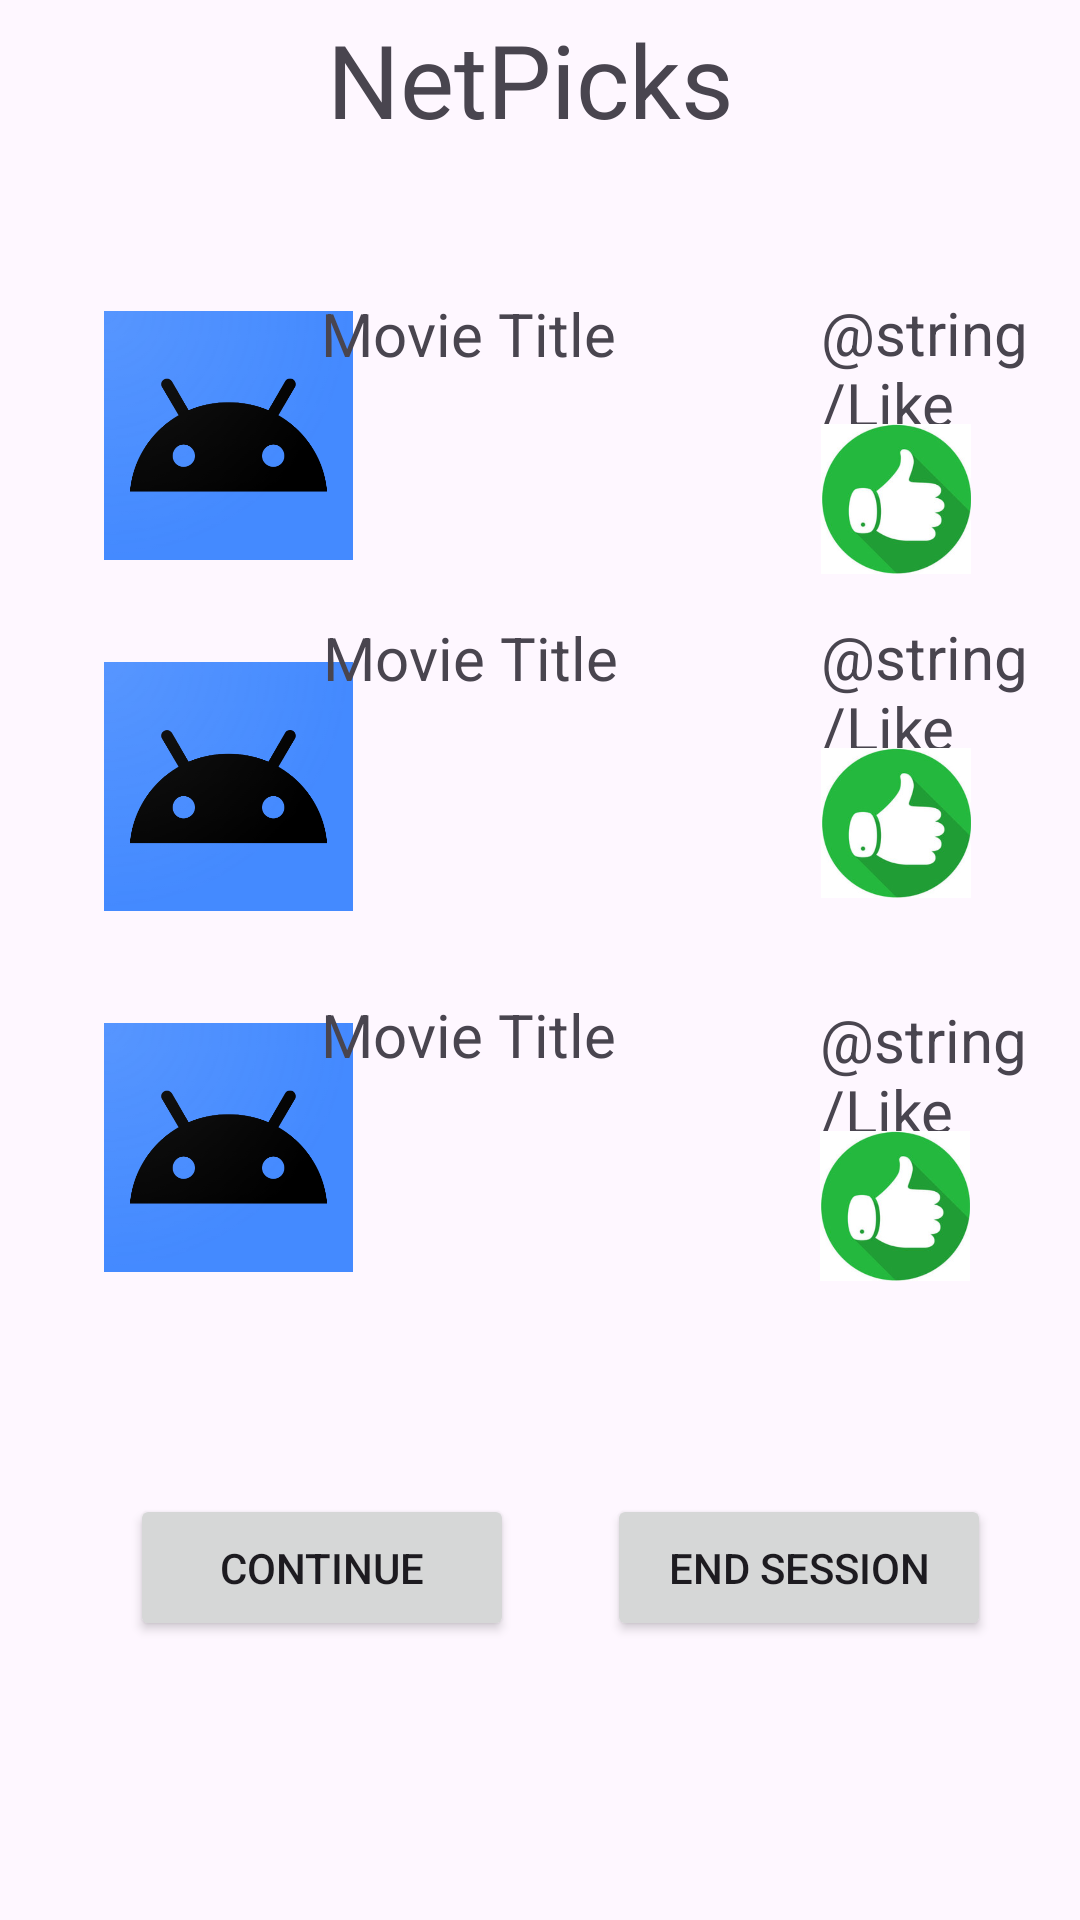

Here is an Android app screen rendered from its layout file. Give the layout XML and the strings, colors and styles it references.
<!-- AndroidManifest.xml: application theme Theme.NetPicks -->
<!-- res/layout/match_room.xml -->
<?xml version="1.0" encoding="utf-8"?>
<androidx.constraintlayout.widget.ConstraintLayout xmlns:android="http://schemas.android.com/apk/res/android"
    xmlns:app="http://schemas.android.com/apk/res-auto"
    xmlns:tools="http://schemas.android.com/tools"
    android:layout_width="match_parent"
    android:layout_height="match_parent">

    <TextView
        android:id="@+id/Netpicks"
        android:layout_width="142dp"
        android:layout_height="56dp"
        android:text="@string/NetPicks"
        android:textSize="34sp"
        app:layout_constraintBottom_toBottomOf="parent"
        app:layout_constraintEnd_toEndOf="parent"
        app:layout_constraintStart_toStartOf="parent"
        app:layout_constraintTop_toTopOf="parent"
        app:layout_constraintVertical_bias="0.006"
        tools:ignore="TextSizeCheck" />

    <ImageView
        android:id="@+id/moviePosterImageView1"
        android:layout_width="83dp"
        android:layout_height="136dp"
        android:layout_centerInParent="true"
        android:contentDescription="@string/moviepost"
        android:scaleType="fitCenter"
        android:src="@drawable/placeholder_image"
        app:layout_constraintBottom_toBottomOf="parent"
        app:layout_constraintEnd_toEndOf="parent"
        app:layout_constraintHorizontal_bias="0.125"
        app:layout_constraintStart_toStartOf="parent"
        app:layout_constraintTop_toTopOf="parent"
        app:layout_constraintVertical_bias="0.153" />

    <ImageView
        android:id="@+id/moviePosterImageView2"
        android:layout_width="83dp"
        android:layout_height="141dp"
        android:layout_centerInParent="true"
        android:contentDescription="@string/moviepost"
        android:scaleType="fitCenter"
        android:src="@drawable/placeholder_image"
        app:layout_constraintBottom_toBottomOf="parent"
        app:layout_constraintEnd_toEndOf="parent"
        app:layout_constraintHorizontal_bias="0.125"
        app:layout_constraintStart_toStartOf="parent"
        app:layout_constraintTop_toTopOf="parent"
        app:layout_constraintVertical_bias="0.384" />

    <ImageView
        android:id="@+id/moviePosterImageView3"
        android:layout_width="83dp"
        android:layout_height="144dp"
        android:layout_centerInParent="true"
        android:contentDescription="@string/moviepost"
        android:scaleType="fitCenter"
        android:src="@drawable/placeholder_image"
        app:layout_constraintBottom_toBottomOf="parent"
        app:layout_constraintEnd_toEndOf="parent"
        app:layout_constraintHorizontal_bias="0.125"
        app:layout_constraintStart_toStartOf="parent"
        app:layout_constraintTop_toTopOf="parent"
        app:layout_constraintVertical_bias="0.626" />

    <TextView
        android:id="@+id/MovieTitle2"
        android:layout_width="165dp"
        android:layout_height="95dp"
        android:text="@string/MovieTitle"
        android:textSize="20sp"
        app:layout_constraintBottom_toBottomOf="parent"
        app:layout_constraintEnd_toEndOf="parent"
        app:layout_constraintHorizontal_bias="0.548"
        app:layout_constraintStart_toStartOf="parent"
        app:layout_constraintTop_toTopOf="parent"
        app:layout_constraintVertical_bias="0.608" />

    <TextView
        android:id="@+id/MovieTitle1"
        android:layout_width="164dp"
        android:layout_height="84dp"
        android:text="@string/MovieTitle"
        android:textSize="20sp"
        app:layout_constraintBottom_toBottomOf="parent"
        app:layout_constraintEnd_toEndOf="parent"
        app:layout_constraintHorizontal_bias="0.55"
        app:layout_constraintStart_toStartOf="parent"
        app:layout_constraintTop_toTopOf="parent"
        app:layout_constraintVertical_bias="0.37" />

    <TextView
        android:id="@+id/MovieTitle3"
        android:layout_width="164dp"
        android:layout_height="68dp"
        android:text="@string/MovieTitle"
        android:textSize="20sp"
        app:layout_constraintBottom_toBottomOf="parent"
        app:layout_constraintEnd_toEndOf="parent"
        app:layout_constraintHorizontal_bias="0.546"
        app:layout_constraintStart_toStartOf="parent"
        app:layout_constraintTop_toTopOf="parent"
        app:layout_constraintVertical_bias="0.171" />

    <Button
        android:id="@+id/continue_match"
        android:layout_width="128dp"
        android:layout_height="49dp"
        android:layout_alignParentEnd="true"
        android:text="@string/Continue"
        app:layout_constraintBottom_toBottomOf="parent"
        app:layout_constraintEnd_toEndOf="parent"
        app:layout_constraintHorizontal_bias="0.187"
        app:layout_constraintStart_toStartOf="parent"
        app:layout_constraintTop_toBottomOf="@+id/MovieTitle2"
        app:layout_constraintVertical_bias="0.435" />

    <Button
        android:id="@+id/end_session"
        android:layout_width="128dp"
        android:layout_height="49dp"
        android:layout_alignParentEnd="true"
        android:text="@string/end_session"
        app:layout_constraintBottom_toBottomOf="parent"
        app:layout_constraintEnd_toEndOf="parent"
        app:layout_constraintHorizontal_bias="0.509"
        app:layout_constraintStart_toEndOf="@+id/continue_match"
        app:layout_constraintTop_toBottomOf="@+id/MovieTitle2"
        app:layout_constraintVertical_bias="0.435" />

    <TextView
        android:id="@+id/like_2"
        android:layout_width="84dp"
        android:layout_height="94dp"
        android:text="@string/Like"
        android:textSize="20sp"
        app:layout_constraintBottom_toBottomOf="parent"
        app:layout_constraintEnd_toEndOf="parent"
        app:layout_constraintHorizontal_bias="0.428"
        app:layout_constraintStart_toEndOf="@+id/MovieTitle1"
        app:layout_constraintTop_toTopOf="parent"
        app:layout_constraintVertical_bias="0.376" />

    <TextView
        android:id="@+id/like_1"
        android:layout_width="84dp"
        android:layout_height="94dp"
        android:text="@string/Like"
        android:textSize="20sp"
        app:layout_constraintBottom_toBottomOf="parent"
        app:layout_constraintEnd_toEndOf="parent"
        app:layout_constraintHorizontal_bias="0.5"
        app:layout_constraintStart_toEndOf="@+id/MovieTitle3"
        app:layout_constraintTop_toTopOf="parent"
        app:layout_constraintVertical_bias="0.178" />

    <TextView
        android:id="@+id/like_3"
        android:layout_width="84dp"
        android:layout_height="94dp"
        android:text="@string/Like"
        android:textSize="20sp"
        app:layout_constraintBottom_toBottomOf="parent"
        app:layout_constraintEnd_toEndOf="parent"
        app:layout_constraintHorizontal_bias="0.437"
        app:layout_constraintStart_toEndOf="@+id/MovieTitle3"
        app:layout_constraintTop_toTopOf="parent"
        app:layout_constraintVertical_bias="0.61" />

    <ImageView
        android:id="@+id/thumb1"
        android:layout_width="50dp"
        android:layout_height="50dp"
        android:layout_centerInParent="true"
        android:contentDescription="@string/moviepost"
        android:scaleType="fitCenter"
        android:src="@drawable/thumbup"
        app:layout_constraintBottom_toBottomOf="@+id/like_1"
        app:layout_constraintEnd_toEndOf="@+id/like_1"
        app:layout_constraintHorizontal_bias="0.0"
        app:layout_constraintStart_toStartOf="@+id/like_1"
        app:layout_constraintTop_toTopOf="@+id/like_1"
        app:layout_constraintVertical_bias="1.0" />

    <ImageView
        android:id="@+id/thumb2"
        android:layout_width="50dp"
        android:layout_height="50dp"
        android:layout_centerInParent="true"
        android:contentDescription="@string/moviepost"
        android:scaleType="fitCenter"
        android:src="@drawable/thumbup"
        app:layout_constraintBottom_toBottomOf="@+id/like_2"
        app:layout_constraintEnd_toEndOf="@+id/like_2"
        app:layout_constraintHorizontal_bias="0.0"
        app:layout_constraintStart_toStartOf="@+id/like_2"
        app:layout_constraintTop_toTopOf="@+id/like_2"
        app:layout_constraintVertical_bias="1.0" />

    <ImageView
        android:id="@+id/thumb3"
        android:layout_width="50dp"
        android:layout_height="50dp"
        android:layout_centerInParent="true"
        android:contentDescription="@string/moviepost"
        android:scaleType="fitCenter"
        android:src="@drawable/thumbup"
        app:layout_constraintBottom_toBottomOf="@+id/like_3"
        app:layout_constraintEnd_toEndOf="@+id/like_3"
        app:layout_constraintHorizontal_bias="0.0"
        app:layout_constraintStart_toStartOf="@+id/like_3"
        app:layout_constraintTop_toTopOf="@+id/like_3"
        app:layout_constraintVertical_bias="1.0" />

</androidx.constraintlayout.widget.ConstraintLayout>
<!-- resources referenced by this layout -->
<resources>
  <!-- drawable placeholder_image (drawable) -->
  <?xml version="1.0" encoding="utf-8"?>
  <bitmap xmlns:android="http://schemas.android.com/apk/res/android"
          android:src="@drawable/ic_launcher" />
  <!-- drawable thumbup: png bitmap (drawable, 85425 bytes) -->
  <string name="Continue">Continue</string>
  <string name="MovieTitle">Movie Title</string>
  <string name="NetPicks">NetPicks</string>
  <string name="end_session">End Session</string>
  <string name="moviepost">MoviePost</string>
  <style name="Theme.NetPicks" parent="Base.Theme.NetPicks" />
  <!-- drawable ic_launcher: png bitmap (drawable, 41673 bytes) -->
  <style name="Base.Theme.NetPicks" parent="Theme.Material3.DayNight.NoActionBar">
          
          
      </style>
</resources>
